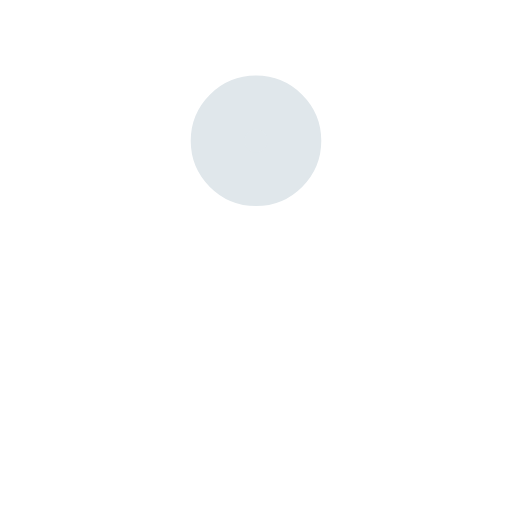
t = 0.00 s
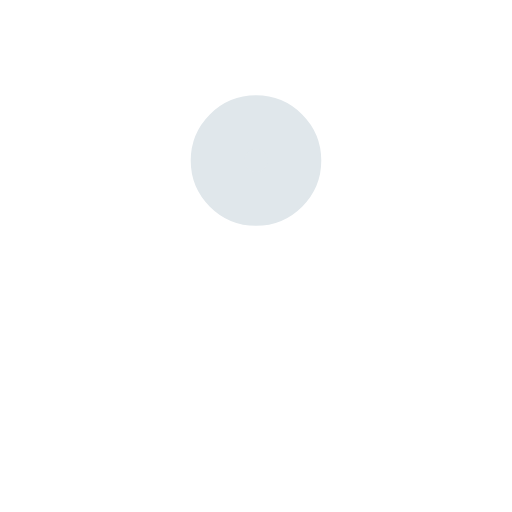
t = 0.38 s
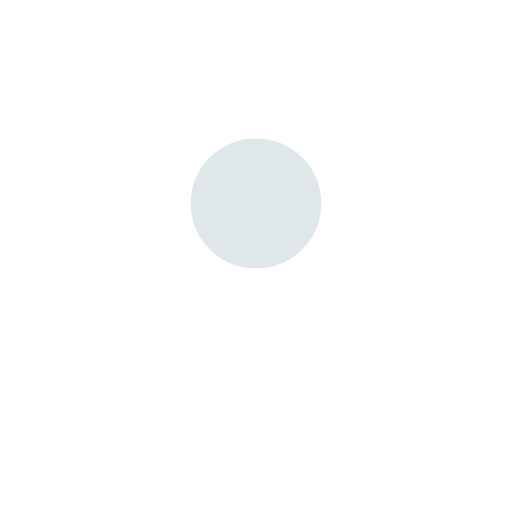
t = 0.63 s
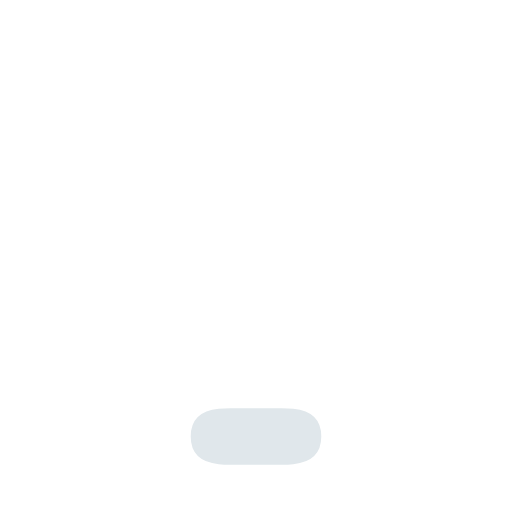
t = 1.00 s
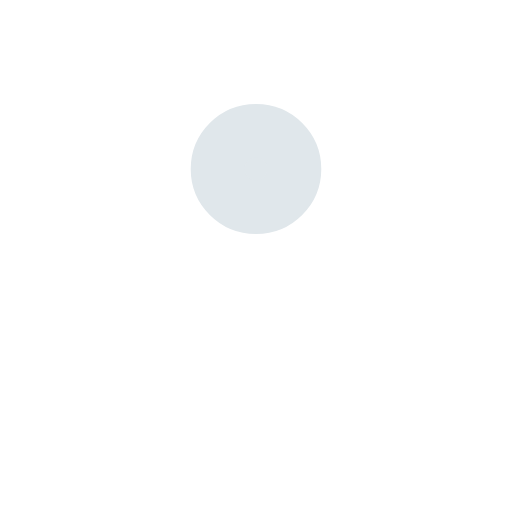
t = 1.38 s
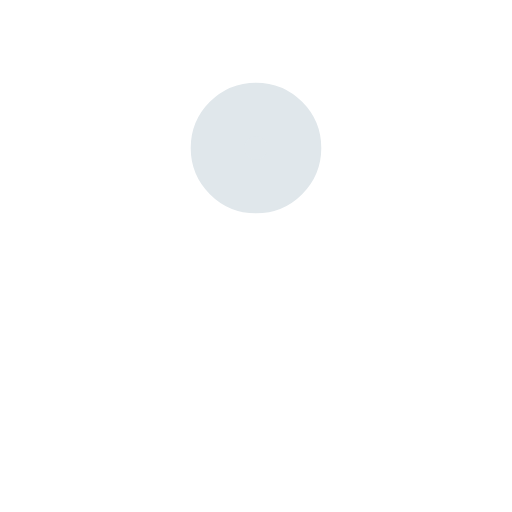
t = 1.63 s

The animated SVG that drew these frames (rendered in a browser with its animation timeline set to each time). Animation: 4 SMIL elements (animate=4); one cycle of 2.00 s, repeats indefinitely.

<svg xmlns='http://www.w3.org/2000/svg' viewBox='0 0 200 200'><rect fill='#E0E7EB' stroke='#E0E7EB' stroke-width='21' stroke-linejoin='round' width='30' height='30' x='85' y='85' rx='0' ry='0'><animate attributeName='rx' calcMode='spline' dur='2' values='15;15;5;15;15' keySplines='.5 0 .5 1;.8 0 1 .2;0 .8 .2 1;.5 0 .5 1' repeatCount='indefinite'></animate><animate attributeName='ry' calcMode='spline' dur='2' values='15;15;10;15;15' keySplines='.5 0 .5 1;.8 0 1 .2;0 .8 .2 1;.5 0 .5 1' repeatCount='indefinite'></animate><animate attributeName='height' calcMode='spline' dur='2' values='30;30;1;30;30' keySplines='.5 0 .5 1;.8 0 1 .2;0 .8 .2 1;.5 0 .5 1' repeatCount='indefinite'></animate><animate attributeName='y' calcMode='spline' dur='2' values='40;170;40;' keySplines='.6 0 1 .4;0 .8 .2 1' repeatCount='indefinite'></animate></rect></svg>
